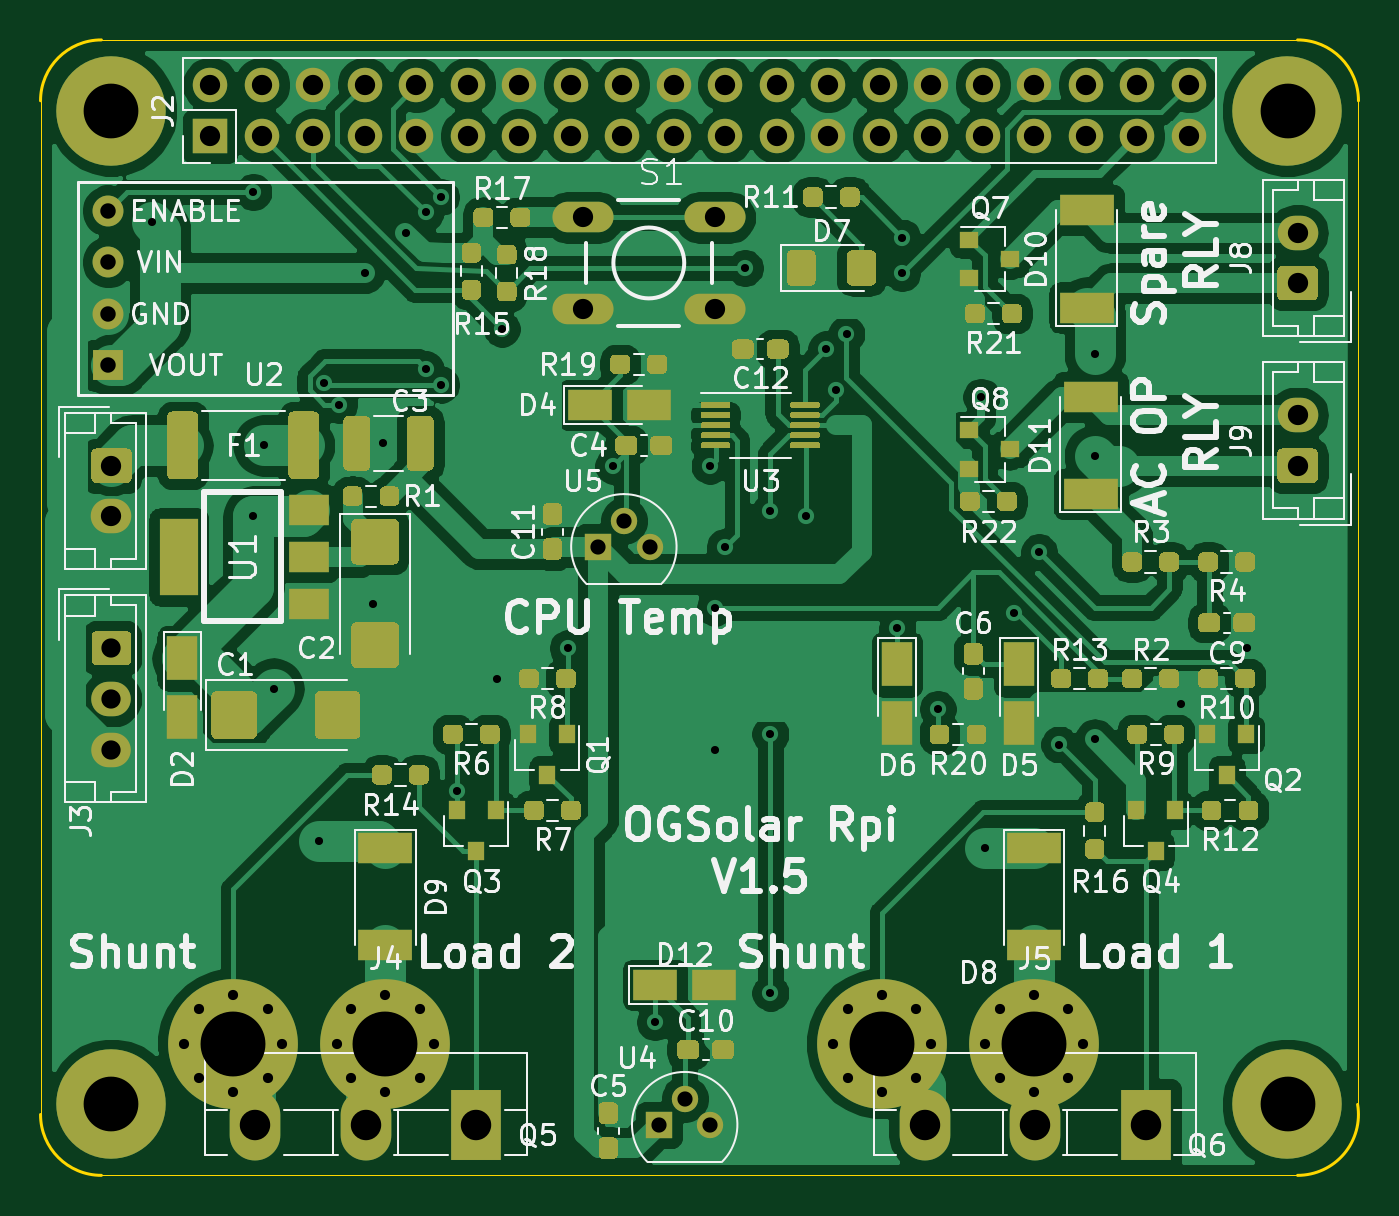
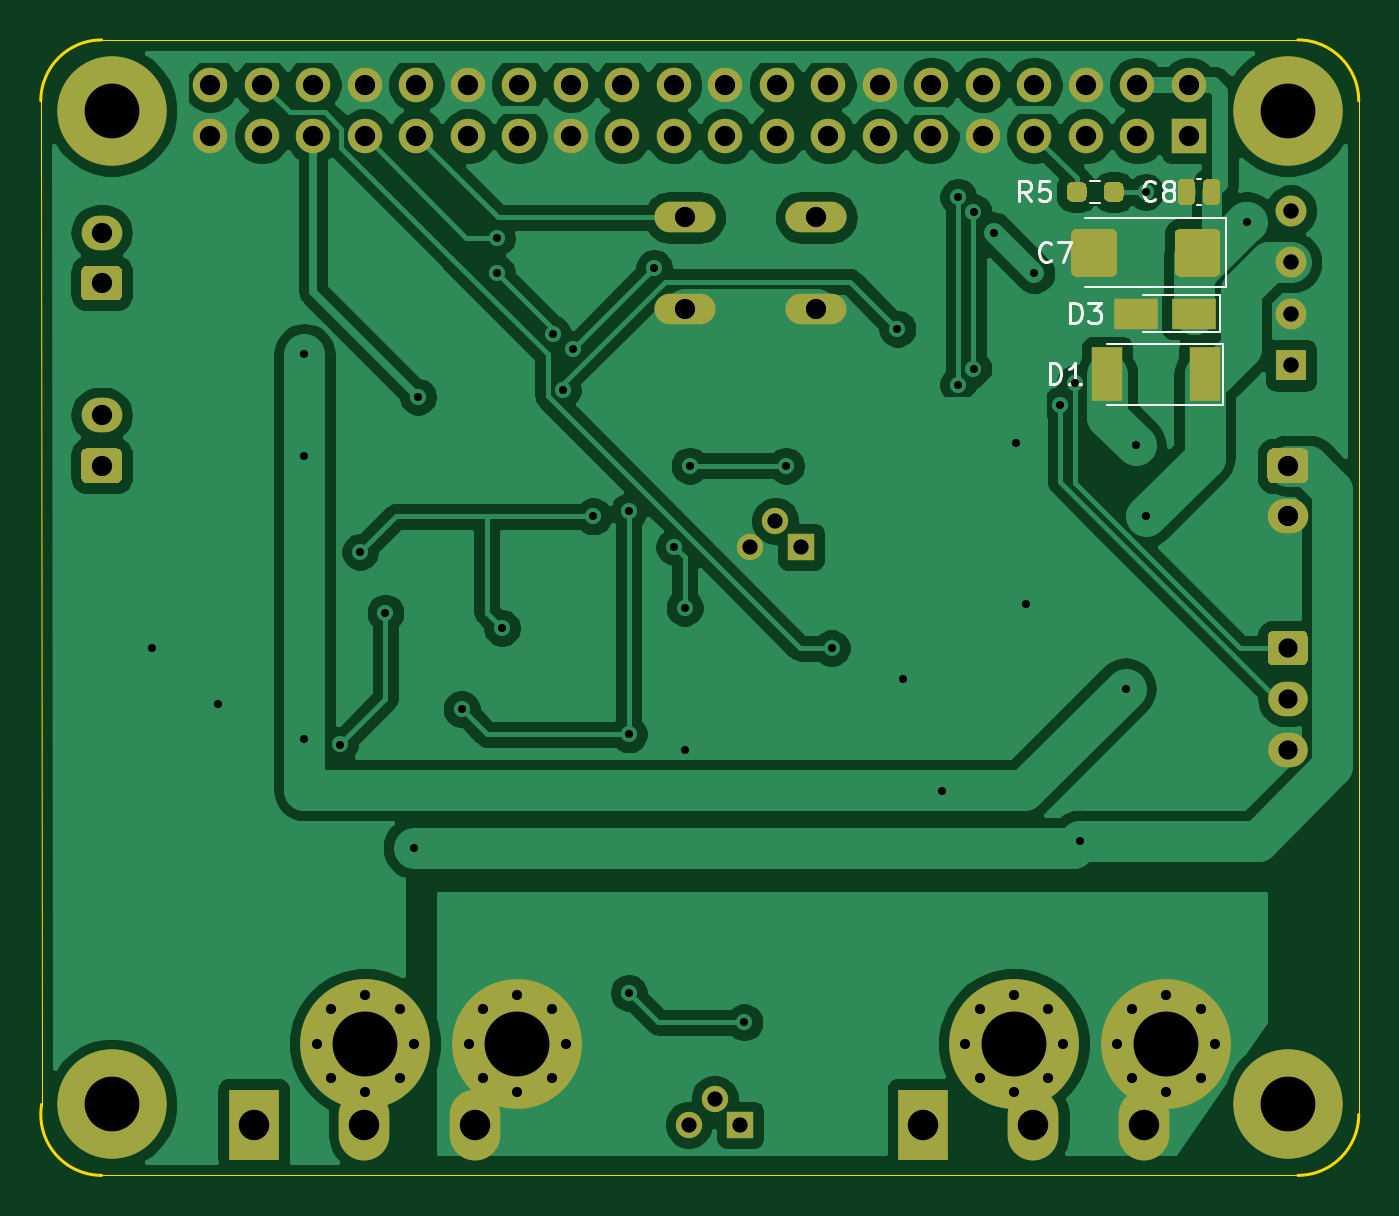
Circuit board: 9 layer files. Board 65.0 x 56.0 mm.
- bottom_copper: ogsolar-B_Cu.gbr (122348 bytes)
- bottom_mask: ogsolar-B_Mask.gbr (7218 bytes)
- bottom_silk: ogsolar-B_SilkS.gbr (4817 bytes)
- outline: ogsolar-Edge_Cuts.gbr (1164 bytes)
- top_copper: ogsolar-F_Cu.gbr (214657 bytes)
- top_mask: ogsolar-F_Mask.gbr (31951 bytes)
- top_silk: ogsolar-F_SilkS.gbr (78937 bytes)
- drill: ogsolar-NPTH.drl (326 bytes)
- drill: ogsolar-PTH.drl (2931 bytes)

=== bottom_copper: ogsolar-B_Cu.gbr (122348 bytes, source omitted) ===
=== bottom_mask: ogsolar-B_Mask.gbr (7218 bytes, source omitted) ===
=== bottom_silk: ogsolar-B_SilkS.gbr ===
G04 #@! TF.GenerationSoftware,KiCad,Pcbnew,5.1.10-88a1d61d58~88~ubuntu20.04.1*
G04 #@! TF.CreationDate,2021-09-15T20:12:52+01:00*
G04 #@! TF.ProjectId,ogsolar,6f67736f-6c61-4722-9e6b-696361645f70,1.5*
G04 #@! TF.SameCoordinates,Original*
G04 #@! TF.FileFunction,Legend,Bot*
G04 #@! TF.FilePolarity,Positive*
%FSLAX46Y46*%
G04 Gerber Fmt 4.6, Leading zero omitted, Abs format (unit mm)*
G04 Created by KiCad (PCBNEW 5.1.10-88a1d61d58~88~ubuntu20.04.1) date 2021-09-15 20:12:52*
%MOMM*%
%LPD*%
G01*
G04 APERTURE LIST*
%ADD10C,0.120000*%
%ADD11C,0.150000*%
G04 APERTURE END LIST*
D10*
X116565000Y-63790000D02*
X123500000Y-63790000D01*
X116565000Y-67210000D02*
X116565000Y-63790000D01*
X123500000Y-67210000D02*
X116565000Y-67210000D01*
X117770531Y-63120000D02*
X117974469Y-63120000D01*
X117770531Y-61880000D02*
X117974469Y-61880000D01*
X116820000Y-67570000D02*
X120650000Y-67570000D01*
X116820000Y-69430000D02*
X116820000Y-67570000D01*
X120650000Y-69430000D02*
X116820000Y-69430000D01*
X123254724Y-63022500D02*
X122745276Y-63022500D01*
X123254724Y-61977500D02*
X122745276Y-61977500D01*
X122400000Y-73000000D02*
X116700000Y-73000000D01*
X116700000Y-73000000D02*
X116700000Y-70000000D01*
X116700000Y-70000000D02*
X122400000Y-70000000D01*
D11*
X125166666Y-65857142D02*
X125214285Y-65904761D01*
X125357142Y-65952380D01*
X125452380Y-65952380D01*
X125595238Y-65904761D01*
X125690476Y-65809523D01*
X125738095Y-65714285D01*
X125785714Y-65523809D01*
X125785714Y-65380952D01*
X125738095Y-65190476D01*
X125690476Y-65095238D01*
X125595238Y-65000000D01*
X125452380Y-64952380D01*
X125357142Y-64952380D01*
X125214285Y-65000000D01*
X125166666Y-65047619D01*
X124833333Y-64952380D02*
X124166666Y-64952380D01*
X124595238Y-65952380D01*
X120039166Y-62857142D02*
X120086785Y-62904761D01*
X120229642Y-62952380D01*
X120324880Y-62952380D01*
X120467738Y-62904761D01*
X120562976Y-62809523D01*
X120610595Y-62714285D01*
X120658214Y-62523809D01*
X120658214Y-62380952D01*
X120610595Y-62190476D01*
X120562976Y-62095238D01*
X120467738Y-62000000D01*
X120324880Y-61952380D01*
X120229642Y-61952380D01*
X120086785Y-62000000D01*
X120039166Y-62047619D01*
X119467738Y-62380952D02*
X119562976Y-62333333D01*
X119610595Y-62285714D01*
X119658214Y-62190476D01*
X119658214Y-62142857D01*
X119610595Y-62047619D01*
X119562976Y-62000000D01*
X119467738Y-61952380D01*
X119277261Y-61952380D01*
X119182023Y-62000000D01*
X119134404Y-62047619D01*
X119086785Y-62142857D01*
X119086785Y-62190476D01*
X119134404Y-62285714D01*
X119182023Y-62333333D01*
X119277261Y-62380952D01*
X119467738Y-62380952D01*
X119562976Y-62428571D01*
X119610595Y-62476190D01*
X119658214Y-62571428D01*
X119658214Y-62761904D01*
X119610595Y-62857142D01*
X119562976Y-62904761D01*
X119467738Y-62952380D01*
X119277261Y-62952380D01*
X119182023Y-62904761D01*
X119134404Y-62857142D01*
X119086785Y-62761904D01*
X119086785Y-62571428D01*
X119134404Y-62476190D01*
X119182023Y-62428571D01*
X119277261Y-62380952D01*
X124238095Y-68952380D02*
X124238095Y-67952380D01*
X124000000Y-67952380D01*
X123857142Y-68000000D01*
X123761904Y-68095238D01*
X123714285Y-68190476D01*
X123666666Y-68380952D01*
X123666666Y-68523809D01*
X123714285Y-68714285D01*
X123761904Y-68809523D01*
X123857142Y-68904761D01*
X124000000Y-68952380D01*
X124238095Y-68952380D01*
X123333333Y-67952380D02*
X122714285Y-67952380D01*
X123047619Y-68333333D01*
X122904761Y-68333333D01*
X122809523Y-68380952D01*
X122761904Y-68428571D01*
X122714285Y-68523809D01*
X122714285Y-68761904D01*
X122761904Y-68857142D01*
X122809523Y-68904761D01*
X122904761Y-68952380D01*
X123190476Y-68952380D01*
X123285714Y-68904761D01*
X123333333Y-68857142D01*
X126166666Y-62952380D02*
X126500000Y-62476190D01*
X126738095Y-62952380D02*
X126738095Y-61952380D01*
X126357142Y-61952380D01*
X126261904Y-62000000D01*
X126214285Y-62047619D01*
X126166666Y-62142857D01*
X126166666Y-62285714D01*
X126214285Y-62380952D01*
X126261904Y-62428571D01*
X126357142Y-62476190D01*
X126738095Y-62476190D01*
X125261904Y-61952380D02*
X125738095Y-61952380D01*
X125785714Y-62428571D01*
X125738095Y-62380952D01*
X125642857Y-62333333D01*
X125404761Y-62333333D01*
X125309523Y-62380952D01*
X125261904Y-62428571D01*
X125214285Y-62523809D01*
X125214285Y-62761904D01*
X125261904Y-62857142D01*
X125309523Y-62904761D01*
X125404761Y-62952380D01*
X125642857Y-62952380D01*
X125738095Y-62904761D01*
X125785714Y-62857142D01*
X125238095Y-71952380D02*
X125238095Y-70952380D01*
X125000000Y-70952380D01*
X124857142Y-71000000D01*
X124761904Y-71095238D01*
X124714285Y-71190476D01*
X124666666Y-71380952D01*
X124666666Y-71523809D01*
X124714285Y-71714285D01*
X124761904Y-71809523D01*
X124857142Y-71904761D01*
X125000000Y-71952380D01*
X125238095Y-71952380D01*
X123714285Y-71952380D02*
X124285714Y-71952380D01*
X124000000Y-71952380D02*
X124000000Y-70952380D01*
X124095238Y-71095238D01*
X124190476Y-71190476D01*
X124285714Y-71238095D01*
M02*

=== outline: ogsolar-Edge_Cuts.gbr ===
G04 #@! TF.GenerationSoftware,KiCad,Pcbnew,5.1.10-88a1d61d58~88~ubuntu20.04.1*
G04 #@! TF.CreationDate,2021-09-15T20:12:52+01:00*
G04 #@! TF.ProjectId,ogsolar,6f67736f-6c61-4722-9e6b-696361645f70,1.5*
G04 #@! TF.SameCoordinates,Original*
G04 #@! TF.FileFunction,Profile,NP*
%FSLAX46Y46*%
G04 Gerber Fmt 4.6, Leading zero omitted, Abs format (unit mm)*
G04 Created by KiCad (PCBNEW 5.1.10-88a1d61d58~88~ubuntu20.04.1) date 2021-09-15 20:12:52*
%MOMM*%
%LPD*%
G01*
G04 APERTURE LIST*
G04 #@! TA.AperFunction,Profile*
%ADD10C,0.050000*%
G04 #@! TD*
G04 #@! TA.AperFunction,Profile*
%ADD11C,0.150000*%
G04 #@! TD*
G04 APERTURE END LIST*
D10*
X175000000Y-58000000D02*
X174958857Y-107504857D01*
X113000000Y-55000000D02*
X172000000Y-55000000D01*
X110000000Y-108000000D02*
X110000000Y-58000000D01*
X172000000Y-111000000D02*
X113000000Y-111000000D01*
D11*
X172000000Y-55000000D02*
G75*
G02*
X175000000Y-58000000I0J-3000000D01*
G01*
X110000000Y-58000000D02*
G75*
G02*
X113000000Y-55000000I3000000J0D01*
G01*
X113000000Y-111000000D02*
G75*
G02*
X110000000Y-108000000I0J3000000D01*
G01*
X174958857Y-107504857D02*
G75*
G02*
X172000000Y-111000000I-2958857J-495143D01*
G01*
M02*

=== top_copper: ogsolar-F_Cu.gbr (214657 bytes, source omitted) ===
=== top_mask: ogsolar-F_Mask.gbr (31951 bytes, source omitted) ===
=== top_silk: ogsolar-F_SilkS.gbr (78937 bytes, source omitted) ===
=== drill: ogsolar-NPTH.drl ===
M48
; DRILL file {KiCad 5.1.10-88a1d61d58~88~ubuntu20.04.1} date Wed Sep 15 20:12:56 2021
; FORMAT={-:-/ absolute / inch / decimal}
; #@! TF.CreationDate,2021-09-15T20:12:56+01:00
; #@! TF.GenerationSoftware,Kicad,Pcbnew,5.1.10-88a1d61d58~88~ubuntu20.04.1
; #@! TF.FileFunction,NonPlated,1,2,NPTH
FMAT,2
INCH
%
G90
G05
T0
M30

=== drill: ogsolar-PTH.drl ===
M48
; DRILL file {KiCad 5.1.10-88a1d61d58~88~ubuntu20.04.1} date Wed Sep 15 20:12:56 2021
; FORMAT={-:-/ absolute / inch / decimal}
; #@! TF.CreationDate,2021-09-15T20:12:56+01:00
; #@! TF.GenerationSoftware,Kicad,Pcbnew,5.1.10-88a1d61d58~88~ubuntu20.04.1
; #@! TF.FileFunction,Plated,1,2,PTH
FMAT,2
INCH
T1C0.0157
T2C0.0197
T3C0.0295
T4C0.0300
T5C0.0374
T6C0.0393
T7C0.0394
T8C0.0591
T9C0.1063
T10C0.1260
%
G90
G05
T1
X4.5472Y-2.5197
X4.7441Y-2.4606
X4.7441Y-3.0906
X4.7638Y-2.9528
X4.7835Y-3.4252
X4.872Y-3.7205
X4.8819Y-2.8322
X4.9104Y-2.874
X4.9606Y-2.6181
X4.9764Y-3.2598
X4.9961Y-2.9488
X5.0394Y-2.5394
X5.0787Y-2.5
X5.0787Y-2.8051
X5.1083Y-2.4705
X5.1083Y-2.8346
X5.1398Y-3.624
X5.2165Y-3.4055
X5.2264Y-2.7264
X5.3543Y-3.3465
X5.4429Y-2.9921
X5.5236Y-4.0728
X5.6299Y-2.9921
X5.6398Y-3.2677
X5.6398Y-3.5433
X5.6594Y-3.1496
X5.6988Y-2.6083
X5.748Y-3.0807
X5.748Y-3.5138
X5.748Y-4.0157
X5.8169Y-3.0906
X5.8563Y-2.7657
X5.876Y-2.8445
X5.8957Y-2.7362
X5.9941Y-3.3071
X6.0039Y-2.5492
X6.0039Y-2.6181
X6.0728Y-3.4646
X6.1575Y-2.8583
X6.1654Y-3.7343
X6.2205Y-3.2776
X6.2697Y-3.1594
X6.3091Y-3.5335
X6.378Y-2.7756
X6.378Y-2.9724
X6.378Y-3.5236
X6.5453Y-3.4547
X6.6732Y-3.3465
T2
X4.6102Y-4.1142
X4.6379Y-4.0474
X4.6379Y-4.181
X4.7047Y-4.0197
X4.7047Y-4.2087
X4.7715Y-4.0474
X4.7715Y-4.181
X4.7992Y-4.1142
X4.9055Y-4.1142
X4.9332Y-4.0474
X4.9332Y-4.181
X5.0Y-4.0197
X5.0Y-4.2087
X5.0668Y-4.0474
X5.0668Y-4.181
X5.0945Y-4.1142
X5.8701Y-4.1142
X5.8978Y-4.0474
X5.8978Y-4.181
X5.9646Y-4.0197
X5.9646Y-4.2087
X6.0314Y-4.0474
X6.0314Y-4.181
X6.0591Y-4.1142
X6.1654Y-4.1142
X6.193Y-4.0474
X6.193Y-4.181
X6.2598Y-4.0197
X6.2598Y-4.2087
X6.3267Y-4.0474
X6.3267Y-4.181
X6.3543Y-4.1142
T3
X5.4134Y-3.1496
X5.4634Y-3.0996
X5.5134Y-3.1496
X5.5315Y-4.2717
X5.5815Y-4.2217
X5.6315Y-4.2717
T4
X4.4622Y-2.4969
X4.4622Y-2.5969
X4.4622Y-2.6969
X4.4622Y-2.7969
T5
X4.4685Y-3.3465
X4.4685Y-3.4449
X4.4685Y-3.5433
T6
X5.3839Y-2.5099
X5.3839Y-2.6869
X5.6397Y-2.5099
X5.6397Y-2.6869
T7
X4.4685Y-2.9921
X4.4685Y-3.0906
X4.6604Y-2.2524
X4.6604Y-2.3524
X4.7604Y-2.2524
X4.7604Y-2.3524
X4.8604Y-2.2524
X4.8604Y-2.3524
X4.9604Y-2.2524
X4.9604Y-2.3524
X5.0604Y-2.2524
X5.0604Y-2.3524
X5.1604Y-2.2524
X5.1604Y-2.3524
X5.2604Y-2.2524
X5.2604Y-2.3524
X5.3604Y-2.2524
X5.3604Y-2.3524
X5.4604Y-2.2524
X5.4604Y-2.3524
X5.5604Y-2.2524
X5.5604Y-2.3524
X5.6604Y-2.2524
X5.6604Y-2.3524
X5.7604Y-2.2524
X5.7604Y-2.3524
X5.8604Y-2.2524
X5.8604Y-2.3524
X5.9604Y-2.2524
X5.9604Y-2.3524
X6.0604Y-2.2524
X6.0604Y-2.3524
X6.1604Y-2.2524
X6.1604Y-2.3524
X6.2604Y-2.2524
X6.2604Y-2.3524
X6.3604Y-2.2524
X6.3604Y-2.3524
X6.4604Y-2.2524
X6.4604Y-2.3524
X6.5604Y-2.2524
X6.5604Y-2.3524
X6.7717Y-2.5394
X6.7717Y-2.6378
X6.7717Y-2.8937
X6.7717Y-2.9921
T8
X4.748Y-4.2717
X4.9626Y-4.2717
X5.1772Y-4.2717
X6.0472Y-4.2717
X6.2618Y-4.2717
X6.4764Y-4.2717
T9
X4.4685Y-2.3031
X4.4685Y-4.2323
X6.752Y-2.3031
X6.752Y-4.2323
T10
X4.7047Y-4.1142
X5.0Y-4.1142
X5.9646Y-4.1142
X6.2598Y-4.1142
T0
M30

